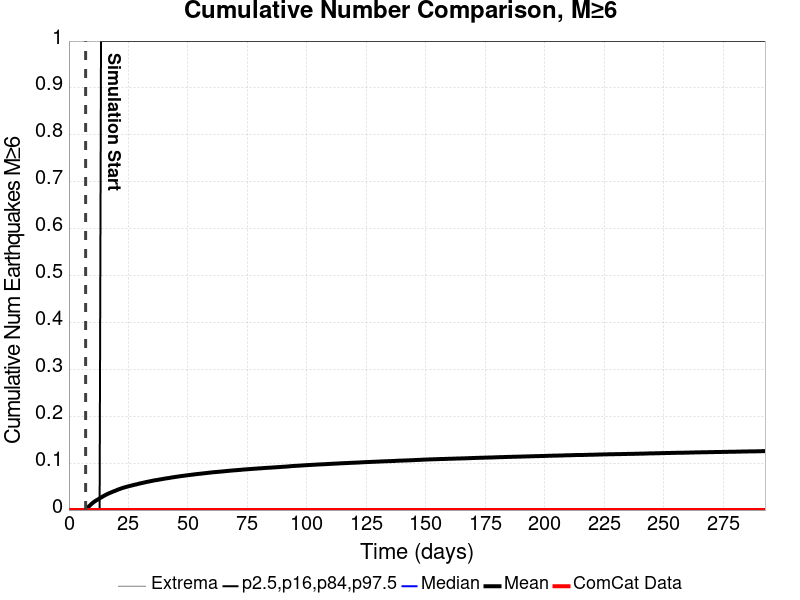

Source data for this figure (header and first rows):
Time (days), ComCat Data, Simulation Mean, Simulation Median, Simulation Mode, Simulation Minimum, Simulation Maximum, 2.5 %-ile, 16 %-ile, 84 %-ile, 97.5 %-ile
0.0, 0.0, , , , , , , , , 
0.5862, 0.0, , , , , , , , , 
1.172, 0.0, , , , , , , , , 
1.759, 0.0, , , , , , , , , 
2.345, 0.0, , , , , , , , , 
2.931, 0.0, , , , , , , , , 
3.517, 0.0, , , , , , , , , 
4.104, 0.0, , , , , , , , , 
4.69, 0.0, , , , , , , , , 
5.276, 0.0, , , , , , , , , 
5.862, 0.0, , , , , , , , , 
6.448, 0.0, , , , , , , , , 
7.035, 0.0, 1.9E-4, 0.0, 0.0, 0.0, 1.0, 0.0, 0.0, 0.0, 0.0
7.621, 0.0, 0.00356, 0.0, 0.0, 0.0, 2.0, 0.0, 0.0, 0.0, 0.0
8.207, 0.0, 0.00702, 0.0, 0.0, 0.0, 2.0, 0.0, 0.0, 0.0, 0.0
8.793, 0.0, 0.00972, 0.0, 0.0, 0.0, 2.0, 0.0, 0.0, 0.0, 0.0
9.38, 0.0, 0.0126, 0.0, 0.0, 0.0, 2.0, 0.0, 0.0, 0.0, 0.0
9.966, 0.0, 0.01517, 0.0, 0.0, 0.0, 2.0, 0.0, 0.0, 0.0, 0.0
10.55, 0.0, 0.01747, 0.0, 0.0, 0.0, 2.0, 0.0, 0.0, 0.0, 0.0
11.14, 0.0, 0.0195, 0.0, 0.0, 0.0, 2.0, 0.0, 0.0, 0.0, 0.0
11.72, 0.0, 0.02133, 0.0, 0.0, 0.0, 2.0, 0.0, 0.0, 0.0, 0.0
12.31, 0.0, 0.02298, 0.0, 0.0, 0.0, 2.0, 0.0, 0.0, 0.0, 0.0
12.9, 0.0, 0.02497, 0.0, 0.0, 0.0, 2.0, 0.0, 0.0, 0.0, 0.0
13.48, 0.0, 0.02678, 0.0, 0.0, 0.0, 3.0, 0.0, 0.0, 0.0, 1.0
14.07, 0.0, 0.02847, 0.0, 0.0, 0.0, 3.0, 0.0, 0.0, 0.0, 1.0
14.66, 0.0, 0.03024, 0.0, 0.0, 0.0, 3.0, 0.0, 0.0, 0.0, 1.0
15.24, 0.0, 0.03173, 0.0, 0.0, 0.0, 3.0, 0.0, 0.0, 0.0, 1.0
15.83, 0.0, 0.03336, 0.0, 0.0, 0.0, 3.0, 0.0, 0.0, 0.0, 1.0
16.41, 0.0, 0.03477, 0.0, 0.0, 0.0, 3.0, 0.0, 0.0, 0.0, 1.0
17, 0.0, 0.03606, 0.0, 0.0, 0.0, 3.0, 0.0, 0.0, 0.0, 1.0
17.59, 0.0, 0.03727, 0.0, 0.0, 0.0, 3.0, 0.0, 0.0, 0.0, 1.0
18.17, 0.0, 0.03858, 0.0, 0.0, 0.0, 3.0, 0.0, 0.0, 0.0, 1.0
18.76, 0.0, 0.03988, 0.0, 0.0, 0.0, 3.0, 0.0, 0.0, 0.0, 1.0
19.35, 0.0, 0.04087, 0.0, 0.0, 0.0, 3.0, 0.0, 0.0, 0.0, 1.0
19.93, 0.0, 0.04211, 0.0, 0.0, 0.0, 3.0, 0.0, 0.0, 0.0, 1.0
20.52, 0.0, 0.04344, 0.0, 0.0, 0.0, 3.0, 0.0, 0.0, 0.0, 1.0
21.1, 0.0, 0.04444, 0.0, 0.0, 0.0, 3.0, 0.0, 0.0, 0.0, 1.0
21.69, 0.0, 0.04559, 0.0, 0.0, 0.0, 3.0, 0.0, 0.0, 0.0, 1.0
22.28, 0.0, 0.04663, 0.0, 0.0, 0.0, 3.0, 0.0, 0.0, 0.0, 1.0
22.86, 0.0, 0.0476, 0.0, 0.0, 0.0, 3.0, 0.0, 0.0, 0.0, 1.0
23.45, 0.0, 0.04845, 0.0, 0.0, 0.0, 3.0, 0.0, 0.0, 0.0, 1.0
24.04, 0.0, 0.04931, 0.0, 0.0, 0.0, 3.0, 0.0, 0.0, 0.0, 1.0
24.62, 0.0, 0.05011, 0.0, 0.0, 0.0, 3.0, 0.0, 0.0, 0.0, 1.0
25.21, 0.0, 0.05088, 0.0, 0.0, 0.0, 3.0, 0.0, 0.0, 0.0, 1.0
25.79, 0.0, 0.0517, 0.0, 0.0, 0.0, 3.0, 0.0, 0.0, 0.0, 1.0
26.38, 0.0, 0.05243, 0.0, 0.0, 0.0, 3.0, 0.0, 0.0, 0.0, 1.0
26.97, 0.0, 0.05315, 0.0, 0.0, 0.0, 3.0, 0.0, 0.0, 0.0, 1.0
27.55, 0.0, 0.05395, 0.0, 0.0, 0.0, 3.0, 0.0, 0.0, 0.0, 1.0
28.14, 0.0, 0.05453, 0.0, 0.0, 0.0, 3.0, 0.0, 0.0, 0.0, 1.0
28.72, 0.0, 0.05516, 0.0, 0.0, 0.0, 3.0, 0.0, 0.0, 0.0, 1.0
29.31, 0.0, 0.0561, 0.0, 0.0, 0.0, 3.0, 0.0, 0.0, 0.0, 1.0
29.9, 0.0, 0.05684, 0.0, 0.0, 0.0, 3.0, 0.0, 0.0, 0.0, 1.0
30.48, 0.0, 0.05743, 0.0, 0.0, 0.0, 3.0, 0.0, 0.0, 0.0, 1.0
31.07, 0.0, 0.05805, 0.0, 0.0, 0.0, 3.0, 0.0, 0.0, 0.0, 1.0
31.66, 0.0, 0.05877, 0.0, 0.0, 0.0, 3.0, 0.0, 0.0, 0.0, 1.0
32.24, 0.0, 0.05943, 0.0, 0.0, 0.0, 3.0, 0.0, 0.0, 0.0, 1.0
32.83, 0.0, 0.06006, 0.0, 0.0, 0.0, 3.0, 0.0, 0.0, 0.0, 1.0
33.41, 0.0, 0.06065, 0.0, 0.0, 0.0, 3.0, 0.0, 0.0, 0.0, 1.0
34, 0.0, 0.06125, 0.0, 0.0, 0.0, 3.0, 0.0, 0.0, 0.0, 1.0
34.59, 0.0, 0.06193, 0.0, 0.0, 0.0, 3.0, 0.0, 0.0, 0.0, 1.0
... 440 more rows
